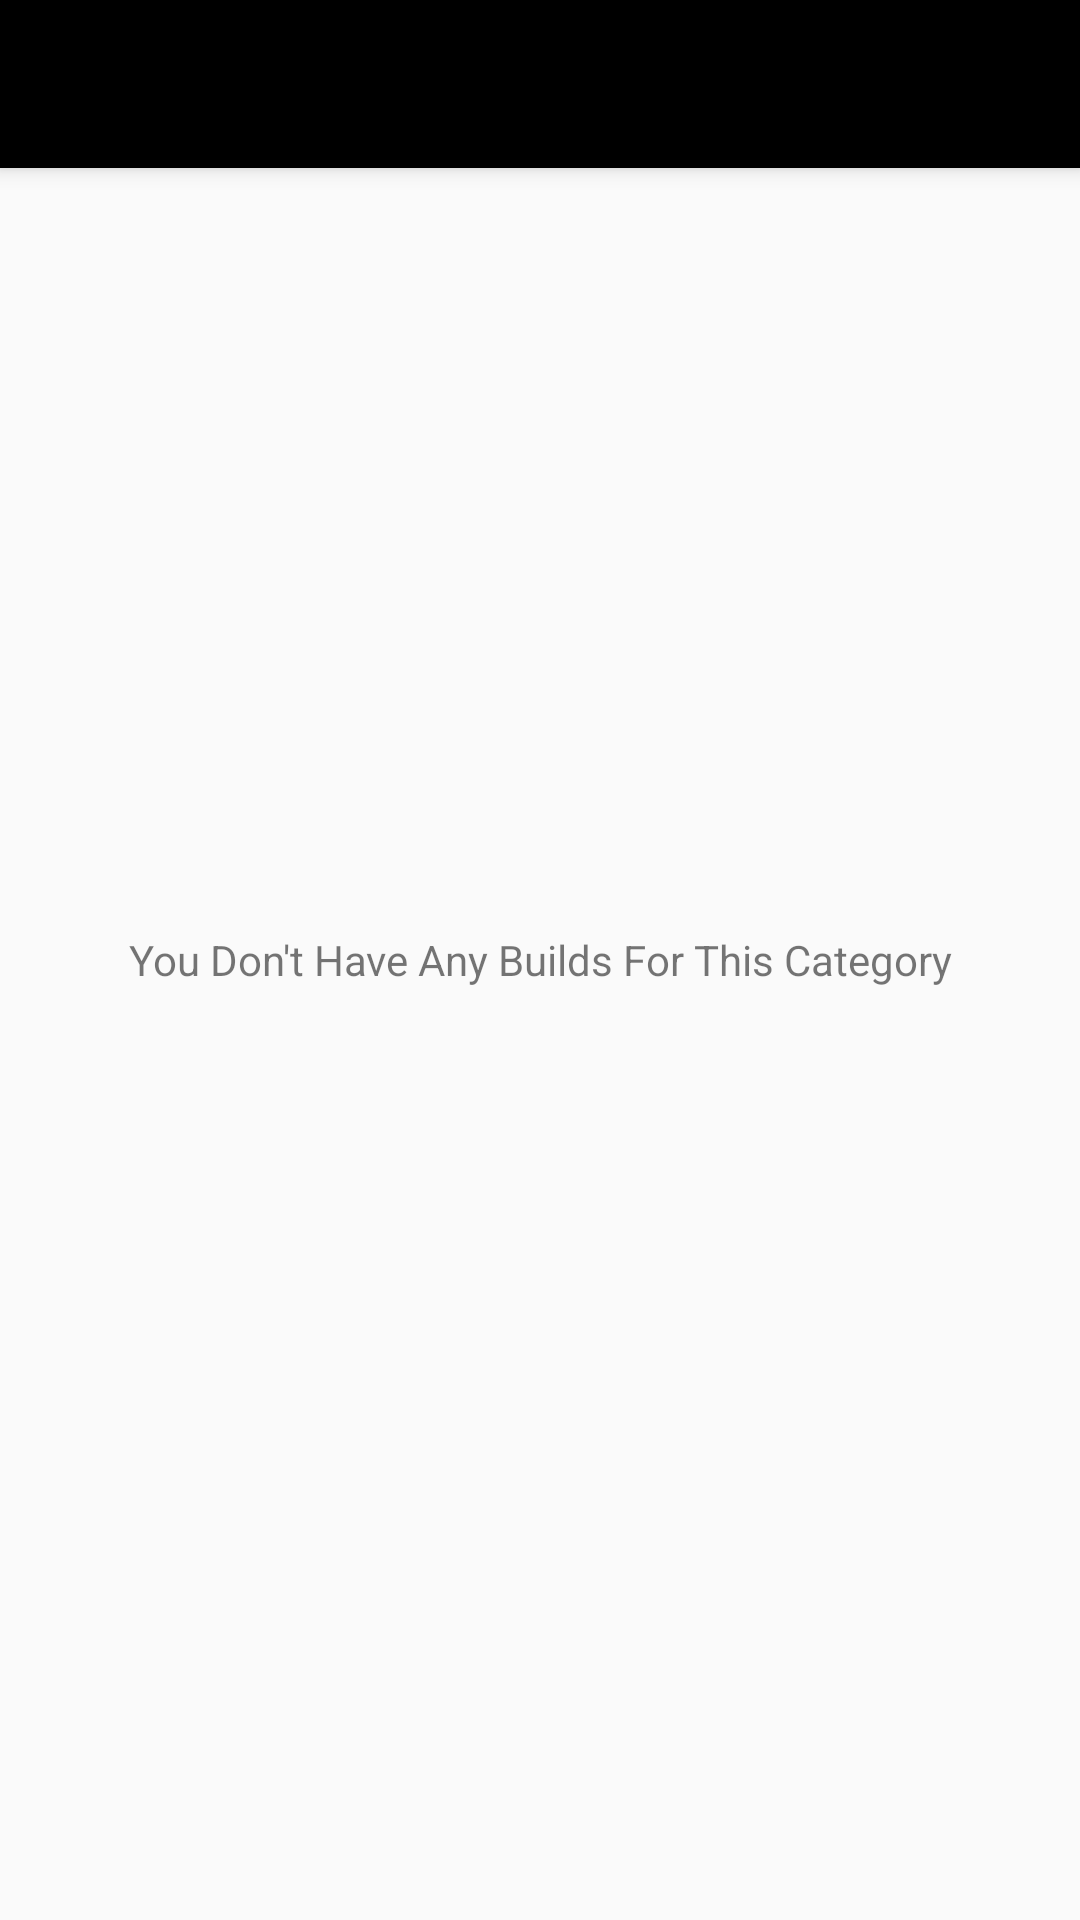

Here is an Android app screen rendered from its layout file. Give the layout XML and the strings, colors and styles it references.
<!-- AndroidManifest.xml: application theme Theme.AppCompat.Light.NoActionBar -->
<!-- res/layout/activity_build_info_emptylist.xml -->
<?xml version="1.0" encoding="utf-8"?>
<RelativeLayout xmlns:android="http://schemas.android.com/apk/res/android"
    xmlns:app="http://schemas.android.com/apk/res-auto"
    android:orientation="vertical"
    android:layout_width="match_parent"
    android:layout_height="match_parent">

    <android.support.v7.widget.Toolbar
        android:id="@+id/buildListToolBar_2"
        android:layout_width="match_parent"
        android:layout_height="?attr/actionBarSize"
        android:background="@color/Black"
        android:elevation="4dp"
        android:theme="@style/ThemeOverlay.AppCompat.Dark.ActionBar"
        app:popupTheme="@style/ThemeOverlay.AppCompat.Dark"/>


    <TextView
        android:text="You Don't Have Any Builds For This Category"
        android:layout_width="match_parent"
        android:layout_height="wrap_content"
        android:id="@+id/emptyListText"
        android:layout_centerVertical="true"
        android:textAlignment="center"
        android:layout_alignParentStart="true" />
</RelativeLayout>
<!-- resources referenced by this layout -->
<resources>
  <color name="Black">#000000</color>
</resources>
